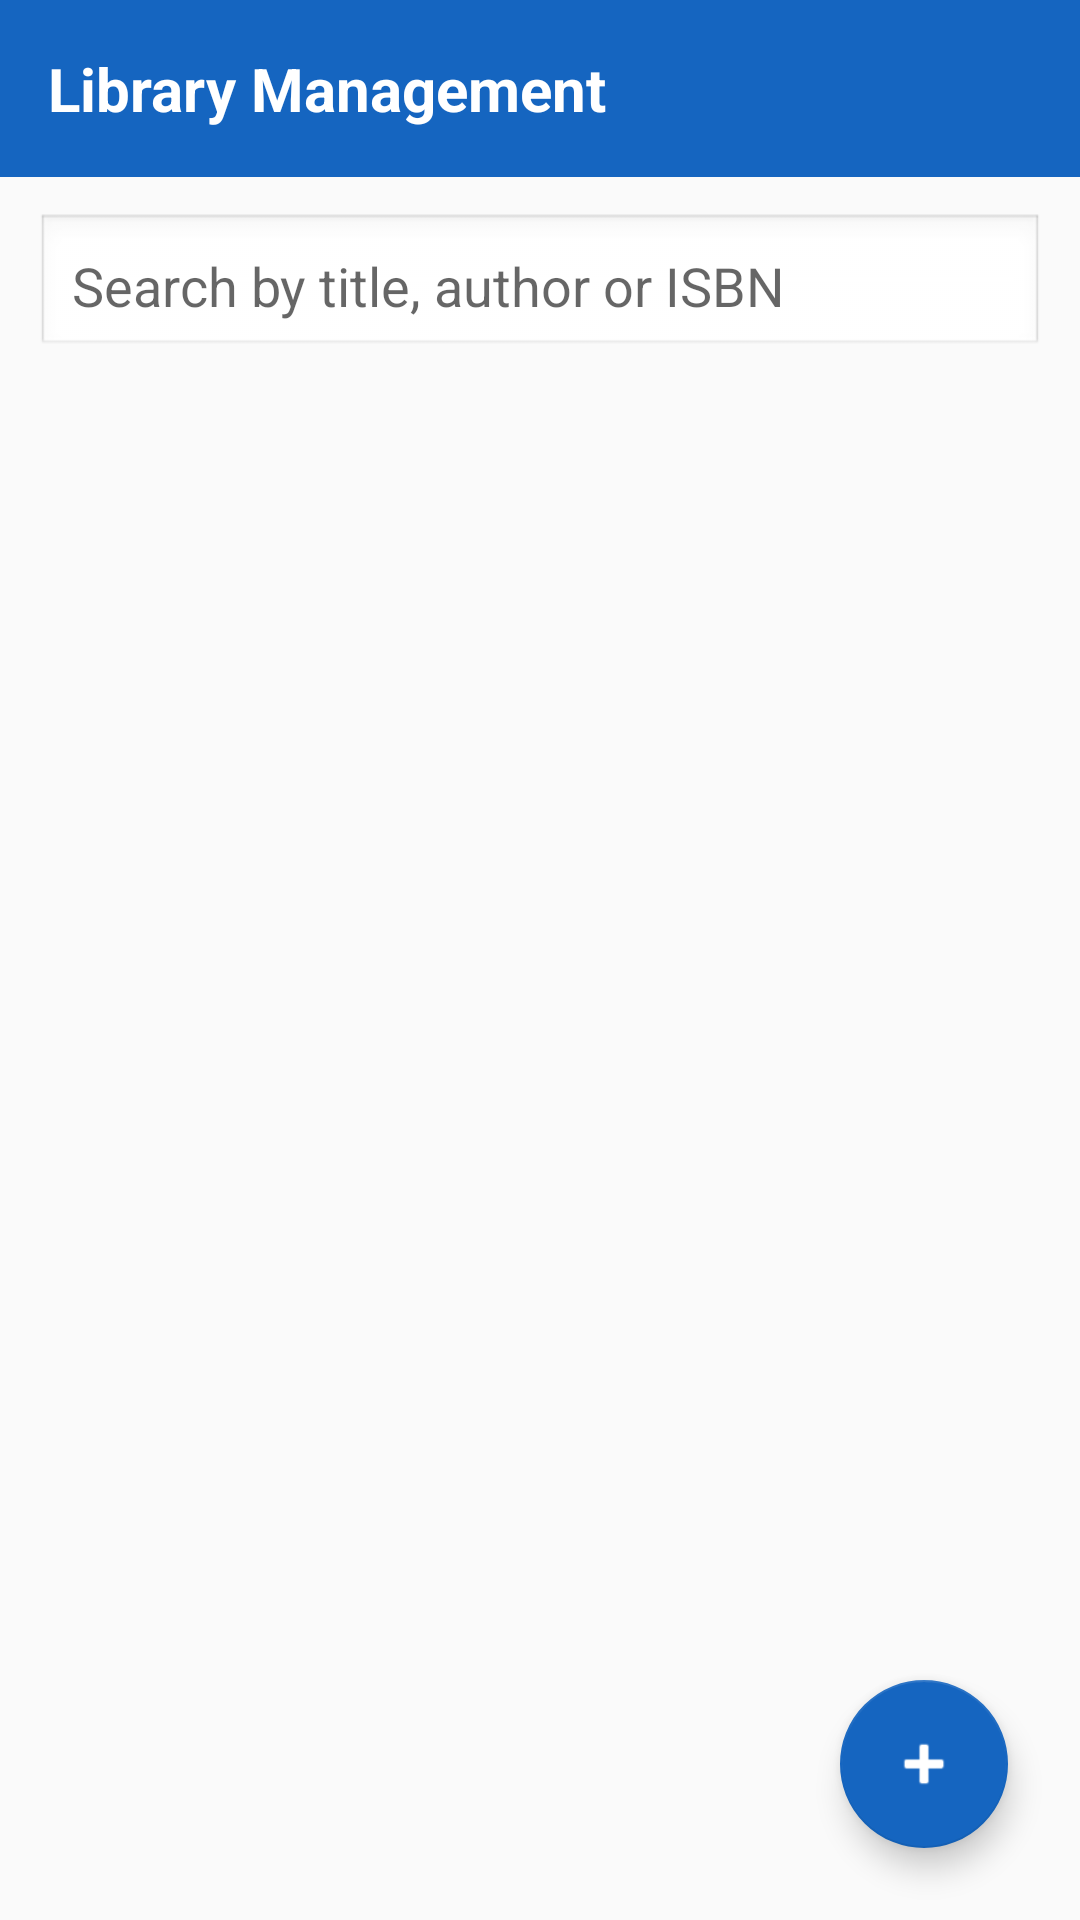

Reconstruct the res/layout file that produces this screen, plus the resources it refers to.
<!-- AndroidManifest.xml: application theme Theme.AppCompat.Light.DarkActionBar -->
<!-- res/layout/activity_main.xml -->
<?xml version="1.0" encoding="utf-8"?>
<androidx.coordinatorlayout.widget.CoordinatorLayout xmlns:android="http://schemas.android.com/apk/res/android"
    xmlns:app="http://schemas.android.com/apk/res-auto"
    android:layout_width="match_parent"
    android:layout_height="match_parent">

    <LinearLayout
        android:layout_width="match_parent"
        android:layout_height="match_parent"
        android:orientation="vertical">

        <TextView
            android:layout_width="match_parent"
            android:layout_height="wrap_content"
            android:background="#1565C0"
            android:padding="16dp"
            android:text="Library Management"
            android:textColor="#FFFFFF"
            android:textSize="20sp"
            android:textStyle="bold" />

        <EditText
            android:id="@+id/searchBox"
            android:layout_width="match_parent"
            android:layout_height="wrap_content"
            android:layout_margin="12dp"
            android:background="@android:drawable/edit_text"
            android:hint="Search by title, author or ISBN"
            android:padding="12dp"
            android:inputType="text" />

        <androidx.recyclerview.widget.RecyclerView
            android:id="@+id/recyclerView"
            android:layout_width="match_parent"
            android:layout_height="0dp"
            android:layout_weight="1"
            android:clipToPadding="false"
            android:padding="8dp" />

    </LinearLayout>

    <com.google.android.material.floatingactionbutton.FloatingActionButton
        android:id="@+id/fabAddBook"
        android:layout_width="wrap_content"
        android:layout_height="wrap_content"
        android:layout_gravity="bottom|end"
        android:layout_margin="24dp"
        android:contentDescription="Add Book"
        android:src="@android:drawable/ic_input_add"
        app:backgroundTint="#1565C0"
        app:tint="#FFFFFF" />

</androidx.coordinatorlayout.widget.CoordinatorLayout>
<!-- resources referenced by this layout -->
<resources>

</resources>
